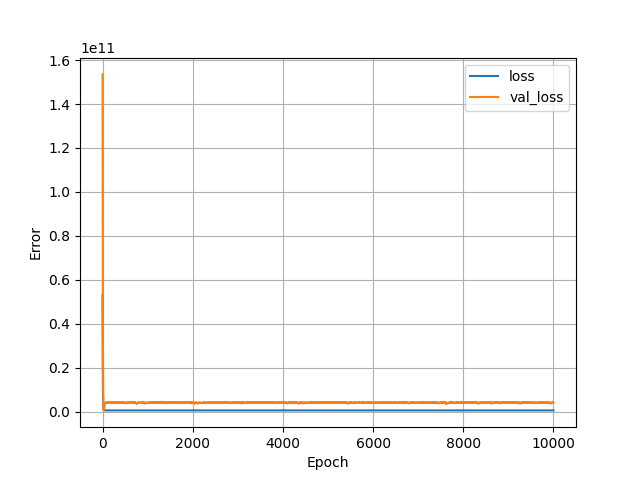

Data behind this chart, as committed beside it:
, loss, val_loss, epoch
0, 52912201728, 153501696000, 0
1, 42086350848, 129063018496, 1
2, 35226660864, 108454936576, 2
3, 29276323840, 90578419712, 3
4, 24795344896, 73047343104, 4
5, 20234051584, 60055379968, 5
6, 16937239552, 48856760320, 6
7, 14170767360, 40345923584, 7
8, 12118198272, 33318109184, 8
9, 10433048576, 26982356992, 9
10, 8900981760, 21247647744, 10
11, 7498657280, 17142976512, 11
12, 6512343040, 13691969536, 12
13, 5649419264, 11008121856, 13
14, 4932874240, 8780061696, 14
15, 4312668672, 6254922752, 15
16, 3574740992, 4772938752, 16
17, 3109917952, 3295473920, 17
18, 2611119104, 2499975936, 18
19, 2315326208, 1869350912, 19
20, 2053396608, 1259492736, 20
21, 1763260032, 947409536, 21
22, 1579220992, 691805632, 22
23, 1386273536, 569892032, 23
24, 1249605888, 527494592, 24
25, 1141504384, 532158144, 25
26, 1050644800, 585562368, 26
27, 955306240, 666305344, 27
28, 891809216, 754349824, 28
29, 840193536, 855836416, 29
30, 795963200, 977360064, 30
31, 756549376, 1115060992, 31
32, 721137856, 1244275968, 32
33, 690599296, 1403299840, 33
34, 659572480, 1539186816, 34
35, 638757952, 1677149440, 35
36, 619873472, 1769901952, 36
37, 608184000, 1875966336, 37
38, 596469504, 2061226240, 38
39, 579378624, 2253356800, 39
40, 564595584, 2380634880, 40
41, 555922240, 2501832960, 41
42, 549521024, 2652443136, 42
43, 541195392, 2733907712, 43
44, 537626176, 2812632576, 44
45, 534228896, 2884746752, 45
46, 531534816, 2953960192, 46
47, 529071840, 3055321600, 47
48, 525915552, 3097045760, 48
49, 524769056, 3136965120, 49
50, 523529760, 3273719296, 50
51, 520384544, 3392909568, 51
52, 517908256, 3426625536, 52
53, 517543872, 3484441088, 53
54, 516430112, 3500960512, 54
55, 516379232, 3532630528, 55
56, 515983680, 3584351744, 56
57, 515729216, 3641199104, 57
58, 515777792, 3654118400, 58
59, 515825216, 3757696768, 59
... 9,940 more rows
